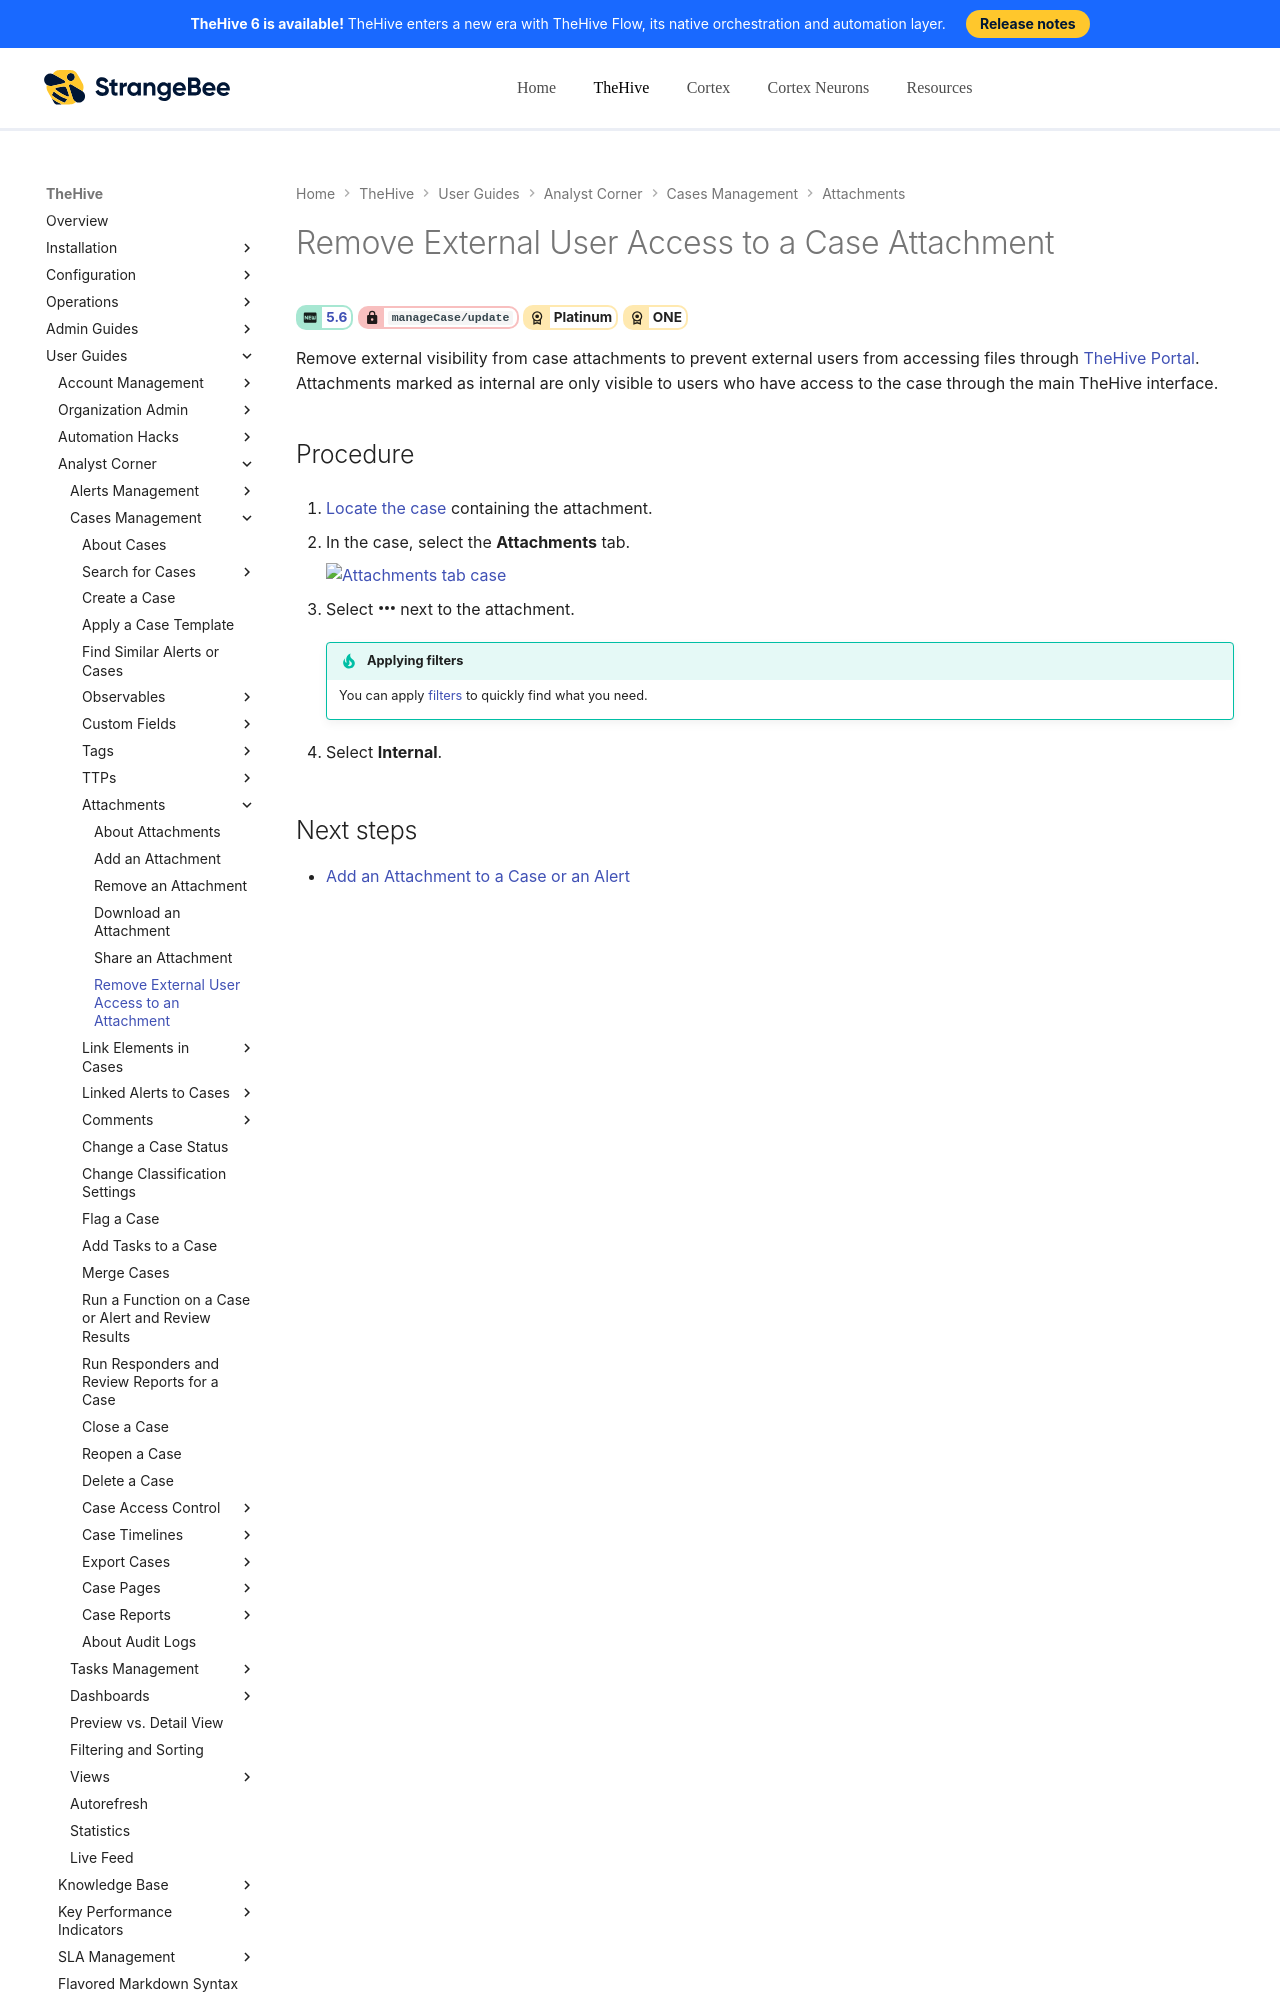

repository: StrangeBeeCorp/docs · page: thehive/user-guides/analyst-corner/cases/case-thehive-portal/remove-case-attachment-access-thehive-portal/index.html · generator: mkdocs

# Remove External User Access to a Case Attachment

<!-- md:version 5.6 --> <!-- md:permission `manageCase/update` --> <!-- md:license Platinum --> <!-- md:license ONE -->

Remove external visibility from case attachments to prevent external users from accessing files through [TheHive Portal](../../../../administration/thehive-portal/about-thehive-portal.md). Attachments marked as internal are only visible to users who have access to the case through the main TheHive interface.

<h2>Procedure</h2>

1. [Locate the case](../search-for-cases/find-a-case.md) containing the attachment.
